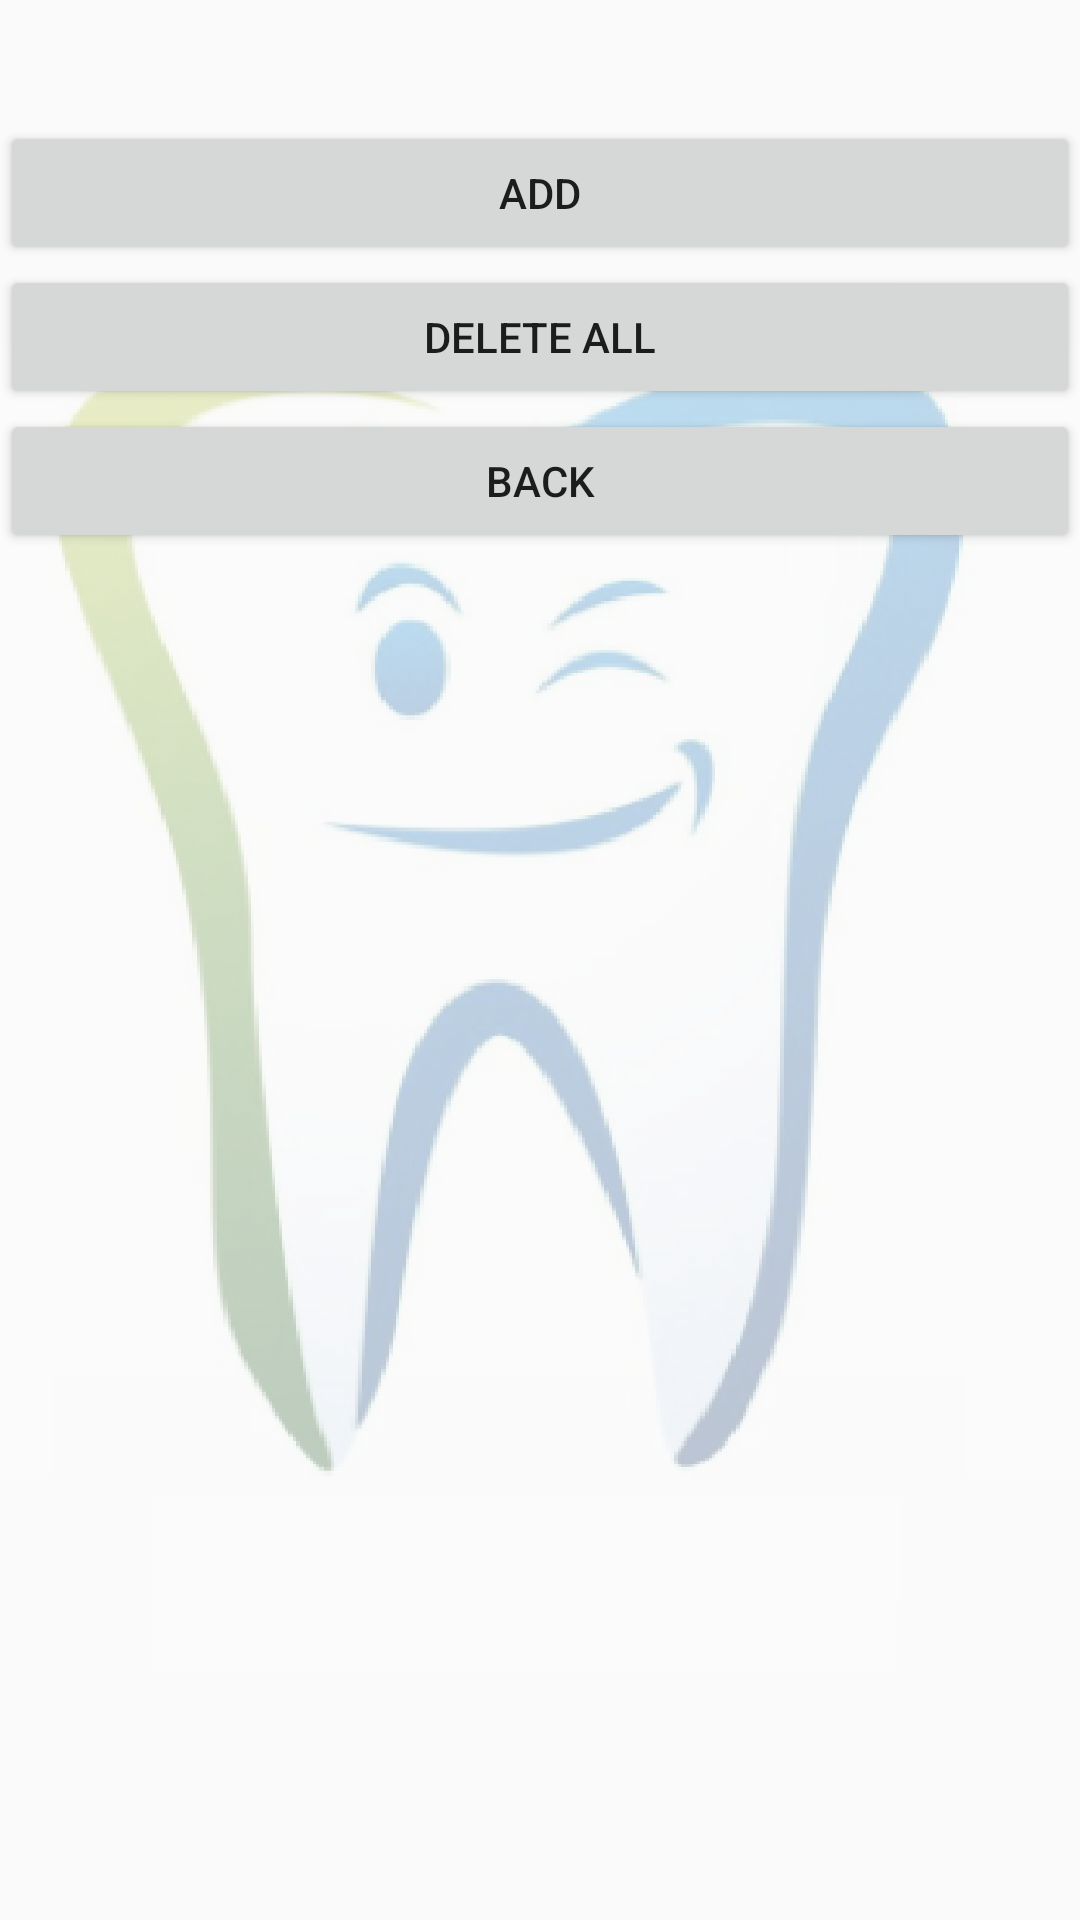

Layout XML and referenced resources for this Android screen:
<!-- AndroidManifest.xml: application theme Theme.TeethProject -->
<!-- res/layout/activity_teeth.xml -->
<?xml version="1.0" encoding="utf-8"?>
<LinearLayout xmlns:android="http://schemas.android.com/apk/res/android"
    xmlns:app="http://schemas.android.com/apk/res-auto"
    xmlns:tools="http://schemas.android.com/tools"
    android:layout_width="match_parent"
    android:layout_height="match_parent"
    tools:context=".TeethActivity"
    android:orientation="vertical"
    android:background="@drawable/activity_background">

    <TextView
        android:layout_width="match_parent"
        android:layout_height="wrap_content"
        android:id="@+id/teethTxt"
        android:gravity="center"
        android:textSize="30sp"/>


    <LinearLayout
        android:layout_width="match_parent"
        android:layout_height="wrap_content"
        android:orientation="vertical"
        android:layout_gravity="bottom">

    <Button
        android:layout_width="match_parent"
        android:layout_height="wrap_content"
        android:text="@string/add"
        android:id="@+id/btnAdd"/>

    <Button
        android:layout_width="match_parent"
        android:layout_height="wrap_content"
        android:id="@+id/btnDeleteAll"
        android:text="@string/delete"/>

    <Button
        android:id="@+id/btnBack"
        android:layout_width="match_parent"
        android:gravity="center"
        android:layout_height="wrap_content"
        android:text="@string/back"/>

    </LinearLayout>

    <ListView
        android:layout_width="match_parent"
        android:layout_height="wrap_content"
        android:id="@+id/teethList"
        android:scrollbarAlwaysDrawVerticalTrack="true"/>

</LinearLayout>
<!-- resources referenced by this layout -->
<resources>
  <!-- drawable activity_background: png bitmap (drawable, 123755 bytes) -->
  <string name="add">ADD</string>
  <string name="back">BACK</string>
  <string name="delete">DELETE ALL</string>
  <style name="Theme.TeethProject" parent="Theme.AppCompat.Light">
          
          <item name="colorPrimary">@color/purple_500</item>
          <item name="colorPrimaryVariant">@color/purple_700</item>
          <item name="colorOnPrimary">@color/white</item>
          
          <item name="colorSecondary">@color/teal_200</item>
          <item name="colorSecondaryVariant">@color/teal_700</item>
          <item name="colorOnSecondary">@color/black</item>
          
          <item name="android:statusBarColor">?attr/colorPrimaryVariant</item>
          
      </style>
  <color name="purple_500">#FF6200EE</color>
  <color name="purple_700">#FF3700B3</color>
  <color name="white">#FFFFFFFF</color>
  <color name="teal_200">#FF03DAC5</color>
  <color name="teal_700">#FF018786</color>
  <color name="black">#FF000000</color>
</resources>
